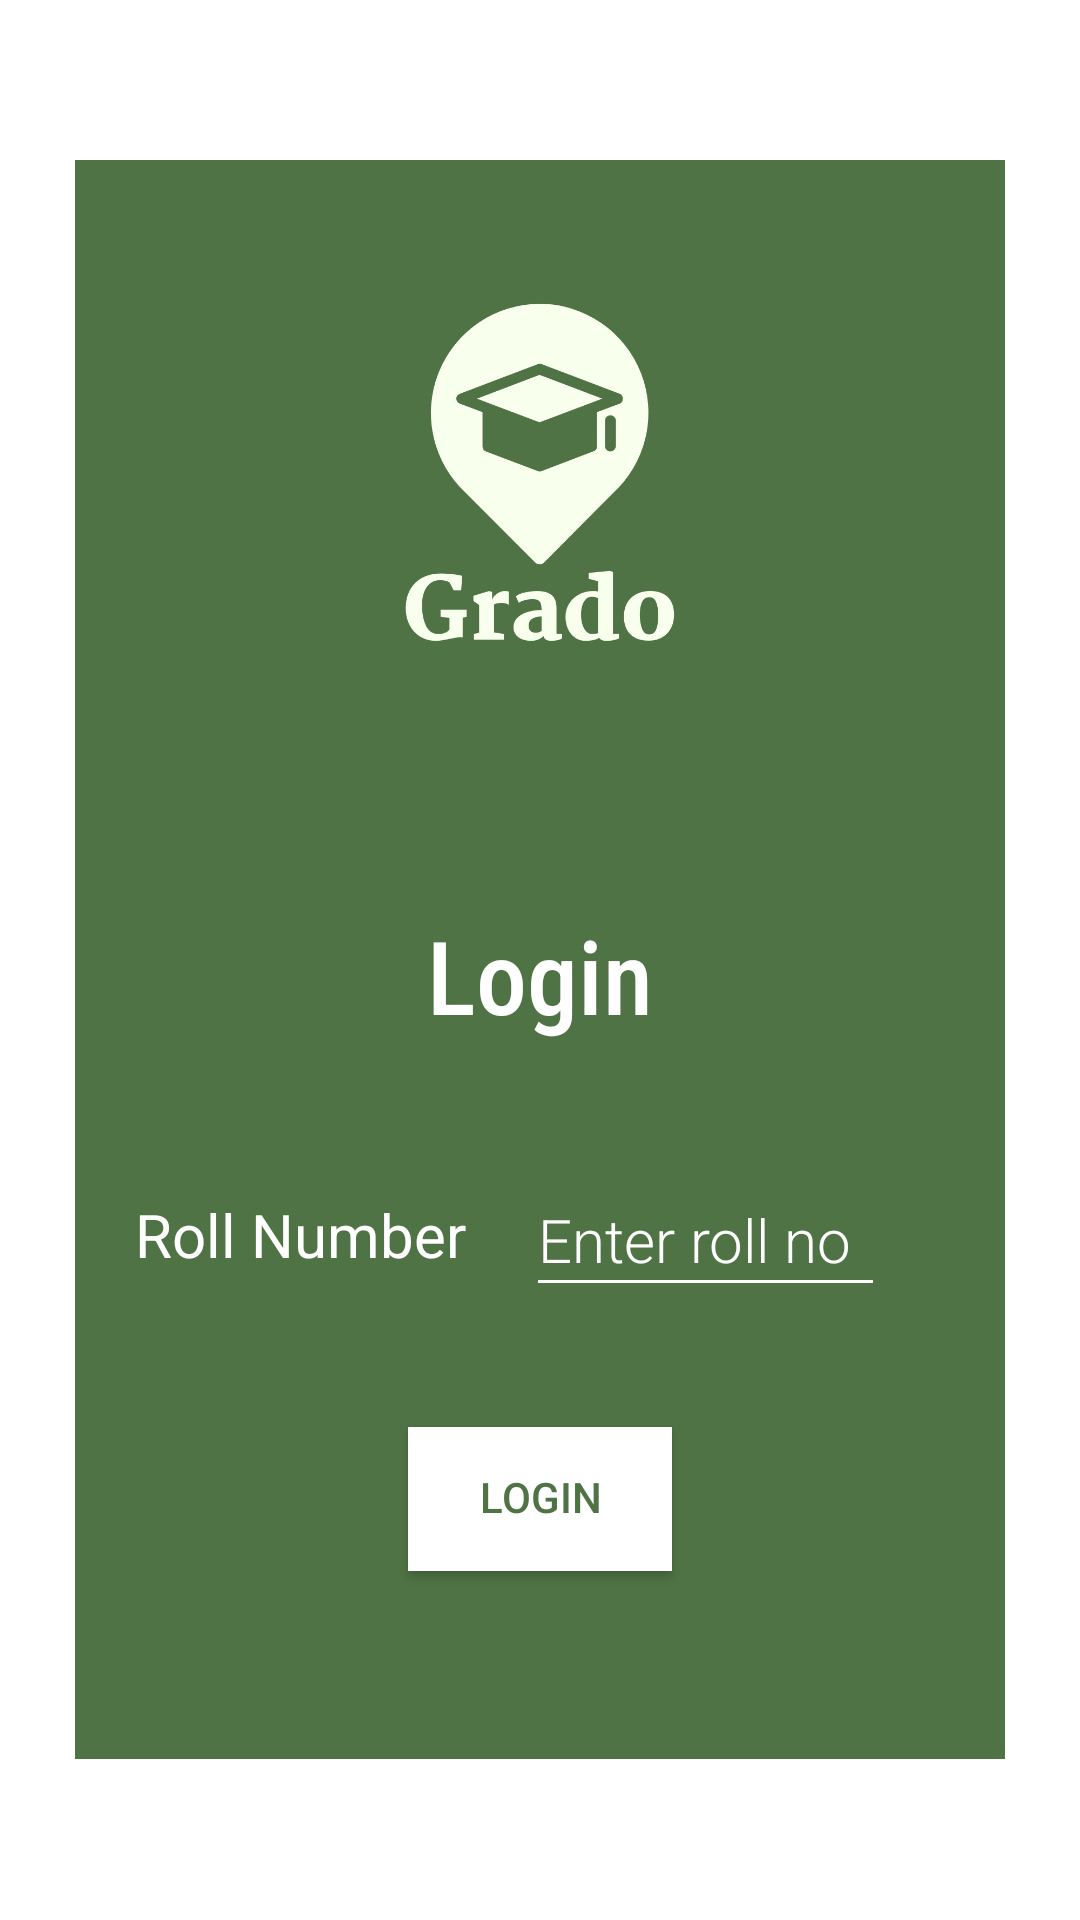

The Android layout XML behind this screen, and the referenced resources:
<!-- AndroidManifest.xml: application theme Theme.CGPACalculator -->
<!-- res/layout/activity_login.xml -->
<?xml version="1.0" encoding="utf-8"?>
<LinearLayout xmlns:android="http://schemas.android.com/apk/res/android"
    xmlns:app="http://schemas.android.com/apk/res-auto"
    xmlns:tools="http://schemas.android.com/tools"
    android:layout_width="match_parent"
    android:layout_height="match_parent"
    android:gravity="center"
    android:orientation="vertical"
    tools:context=".LoginActivity">

    <LinearLayout
        android:layout_width="match_parent"
        android:layout_height="533dp"
        android:layout_margin="25dp"
        android:background="#4f7344"
        android:orientation="vertical">

        <ImageView
            android:id="@+id/imageView3"
            android:layout_width="match_parent"
            android:layout_height="189dp"
            android:layout_margin="20dp"
            android:scaleType="centerCrop"
            app:srcCompat="@drawable/grado" />

        <TextView
            android:id="@+id/textView9"
            android:layout_width="match_parent"
            android:layout_height="wrap_content"
            android:layout_gravity="center"
            android:layout_margin="20dp"
            android:fontFamily="sans-serif-condensed-medium"
            android:gravity="center|center_horizontal"
            android:text="Login"
            android:textColor="@color/white"
            android:textSize="34sp" />

        <LinearLayout
            android:layout_width="wrap_content"
            android:layout_height="wrap_content"
            android:layout_gravity="center"
            android:layout_margin="20dp"
            android:orientation="horizontal">

            <TextView
                android:id="@+id/textView10"
                android:layout_width="wrap_content"
                android:layout_height="match_parent"
                android:fontFamily="sans-serif"
                android:gravity="center"
                android:text="Roll Number"
                android:textColor="#FFFFFF"
                android:textSize="20sp" />

            <EditText
                android:id="@+id/editTextTextPersonName"
                style="@android:style/Widget.EditText"
                android:layout_width="wrap_content"
                android:layout_height="match_parent"
                android:layout_marginStart="20dp"
                android:layout_marginEnd="20dp"
                android:backgroundTint="#FFFFFF"
                android:ems="10"
                android:fontFamily="sans-serif-light"
                android:foregroundTint="#FFFFFF"
                android:hint="Enter roll no"
                android:inputType="textPersonName"
                android:minHeight="48dp"
                android:shadowColor="#FFFFFF"
                android:textColor="#FFFFFF"
                android:textColorHint="#FFFFFF"
                android:textSize="20sp" />

        </LinearLayout>

        <Button
            android:id="@+id/button8"
            android:layout_width="wrap_content"
            android:layout_height="wrap_content"
            android:layout_gravity="center"
            android:layout_marginTop="20dp"
            android:background="@color/white"
            android:includeFontPadding="false"
            android:onClick="checkLoginDetails"
            android:text="Login"
            android:textColor="#4f7344" />

    </LinearLayout>

</LinearLayout>
<!-- resources referenced by this layout -->
<resources>
  <color name="white">#FFFFFFFF</color>
  <!-- drawable grado: png bitmap (drawable, 45670 bytes) -->
  <style name="Theme.CGPACalculator" parent="Theme.MaterialComponents.DayNight.DarkActionBar">
          
          <item name="colorPrimary">@color/purple_500</item>
          <item name="colorPrimaryVariant">@color/purple_700</item>
          <item name="colorOnPrimary">@color/white</item>
          
          <item name="colorSecondary">@color/teal_200</item>
          <item name="colorSecondaryVariant">@color/teal_700</item>
          <item name="colorOnSecondary">@color/black</item>
          
          <item name="android:statusBarColor" tools:targetApi="l">?attr/colorPrimaryVariant</item>
          
      </style>
  <color name="purple_500">#2E8F9C</color>
  <color name="purple_700">#05445E</color>
  <color name="teal_200">#FF03DAC5</color>
  <color name="teal_700">#FF018786</color>
  <color name="black">#FF000000</color>
</resources>
